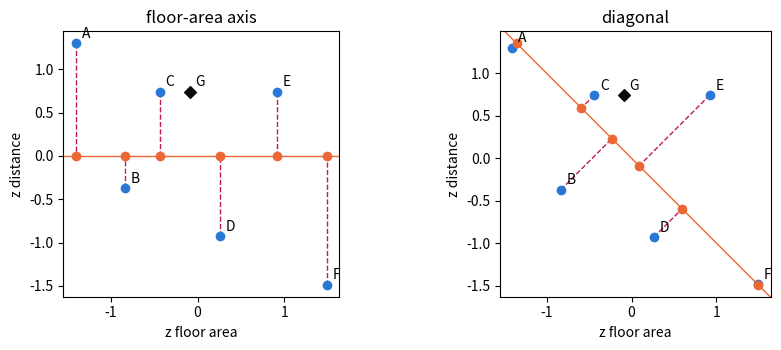

Recreate this plot in Python.
import numpy as np
import pandas as pd
import matplotlib.pyplot as plt

# The book's color code: homes in blue, G as a black diamond, projections in orange,
# what the projection loses in magenta (dashed)
BLUE, ORANGE, MAGENTA, INK = '#2a78d6', '#eb6834', '#c2185b', '#0b0b0b'


def project(X, u):
    # coordinates of the points (rows of X) on the direction u, scaled to norm 1 (equation 9.1)
    u = np.asarray(u, dtype=float)
    return np.asarray(X, dtype=float) @ (u / np.linalg.norm(u))


def cov_matrix(X):
    # covariance matrix of the columns of X, with a division by n (equation 9.2)
    X = np.asarray(X, dtype=float)
    D = X - X.mean(axis=0)
    return D.T @ D / len(X)

# Chapter 9 data, copied from the book's CSV files (do not modify)

# D2.1 — the seven homes (A to F: reference sales; G: the home to estimate)
# CSV columns → notebook names: logement → home, surface_m2 → floor_area (m²),
# distance_km → distance (km, distance to the center), prix_kEUR → price (k€)
homes = pd.DataFrame([
    ('A', 32, 3.0, 118),
    ('B', 45, 1.5, 172),
    ('C', 54, 2.5, 185),
    ('D', 70, 1.0, 245),
    ('E', 85, 2.5, 279),
    ('F', 98, 0.5, 335),
    ('G', 62, 2.5, 209)
], columns=['home', 'floor_area', 'distance', 'price'])

reference = homes[homes['home'] != 'G']          # A to F: reference means and standard deviations
mu = reference[['floor_area', 'distance']].mean().to_numpy()
sigma = reference[['floor_area', 'distance']].std(ddof=0).to_numpy()   # division by n
Z = (reference[['floor_area', 'distance']].to_numpy() - mu) / sigma   # standardized scores of A to F
z_G = (homes.loc[homes['home'] == 'G', ['floor_area', 'distance']].to_numpy()[0] - mu) / sigma
names = list(reference['home'])
print(homes.to_string(index=False))

# Lesson 9.1 — projecting onto an axis (equation 9.1): the floor-area axis, then the diagonal u = (1, −1)/√2
u_area = np.array([1.0, 0.0])
u_diag = np.array([1.0, -1.0]) / np.sqrt(2)
t = project(Z, u_diag)
t_G = project(z_G, u_diag)
print(pd.DataFrame({'home': names, 'z_area': Z[:, 0], 'z_distance': Z[:, 1], 't': t}).round(3).to_string(index=False))
print(f"G: t = {t_G:.3f}")
print(f"variance kept: floor-area axis {np.mean(project(Z, u_area) ** 2):.3f}, diagonal {np.mean(t ** 2):.3f}")
print(f"total variance {np.sum(Z.var(axis=0)):.3f} = kept {np.mean(t ** 2):.3f} + lost {np.sum(Z.var(axis=0)) - np.mean(t ** 2):.3f}")

fig, axes = plt.subplots(1, 2, figsize=(9, 3.6))
for ax, u, title in zip(axes, (u_area, u_diag), ('floor-area axis', 'diagonal')):
    shadows = np.outer(project(Z, u), u)
    for p, s in zip(Z, shadows):
        ax.plot([p[0], s[0]], [p[1], s[1]], color=MAGENTA, linestyle='--', linewidth=1)
    ax.axline((0, 0), u, color=ORANGE, linewidth=1)
    ax.scatter(Z[:, 0], Z[:, 1], color=BLUE, zorder=3)
    ax.scatter(shadows[:, 0], shadows[:, 1], color=ORANGE, zorder=3)
    ax.scatter([z_G[0]], [z_G[1]], marker='D', color=INK, zorder=3)
    for n, p in zip(names + ['G'], list(Z) + [z_G]):
        ax.annotate(n, p, xytext=(4, 4), textcoords='offset points')
    ax.set_aspect('equal'); ax.set_title(title); ax.set_xlabel('z floor area'); ax.set_ylabel('z distance')
plt.tight_layout(); plt.show()

# Lesson 9.2 — the covariance matrix (equation 9.2) and its eigendirections
products = Z[:, 0] * Z[:, 1]
print('products z_s × z_d:', products.round(3), '→ sum', round(products.sum(), 3))
C = cov_matrix(Z)
print('covariance matrix C =\n', C.round(3))
for vec in ([1, 0], [1, -1], [1, 1]):
    print(f"C × {vec} = {(C @ np.array(vec, dtype=float)).round(3)}")
u1, u2 = u_diag
print(f"variance on the diagonal, from C alone: {C[0, 0] * u1 ** 2 + 2 * C[0, 1] * u1 * u2 + C[1, 1] * u2 ** 2:.3f}")

# Lesson 9.3 — PCA: eigenvalues sorted in decreasing order, share of variance kept (equation 9.3)
eigenvalues, eigenvectors = np.linalg.eigh(C)          # eigh: symmetric matrix, increasing order
order = np.argsort(eigenvalues)[::-1]
eigenvalues, eigenvectors = eigenvalues[order], eigenvectors[:, order]
v1 = eigenvectors[:, 0] * np.sign(eigenvectors[0, 0])  # a direction and its opposite describe the same axis
print('eigenvalues:', eigenvalues.round(3), '→ sum', round(eigenvalues.sum(), 3))
print('first eigendirection:', v1.round(3))
print('shares kept (%):', (100 * eigenvalues / eigenvalues.sum()).round(1))
pc1 = project(Z, v1)
print('sales sorted by first component:', [names[i] for i in np.argsort(pc1)],
      '; prices (k€):', list(reference['price'].to_numpy()[np.argsort(pc1)]))

# B and E: close on the component, far apart in the plane
q = project(Z, [1, 1])
iB, iE = names.index('B'), names.index('E')
print(f"B and E: gap on the component {abs(pc1[iE] - pc1[iB]):.2f}, distance in the plane "
      f"{np.linalg.norm(Z[iE] - Z[iB]):.2f}, gap on the second component {abs(q[iE] - q[iB]):.2f}")

# Going further: the SVD of Z gives the same eigenvalues, s_k² / n
s = np.linalg.svd(Z, compute_uv=False)
print(f"singular values: {s.round(3)}; s² / n = {(s ** 2 / len(Z)).round(3)}")

# The three points (one row per point) and the two directions
points = np.array([[4, 2], [1, 3], [-2, 1]], dtype=float)
u = np.array([0.8, 0.6])
v = np.array([-0.6, 0.8])

# b) and d): coordinates and variances
coords_u = points @ u
coords_v = points @ v
var_u = np.var(coords_u)
var_v = np.var(coords_v)

# Check of a) to d)
if coords_u is None or coords_v is None or var_u is None or var_v is None:
    print('not yet completed. Complete the four lines.')
else:
    print(f"a) norms {np.linalg.norm(u):.3f} and {np.linalg.norm(v):.3f}, dot product {u @ v:.3f}")
    print('b) on u:', np.round(coords_u, 2), '; on v:', np.round(coords_v, 2), '→',
          'correct' if np.allclose(coords_u, [4.4, 2.6, -1.0]) and np.allclose(coords_v, [-0.8, 1.8, 2.0]) else 'check again')
    print(f"c) P1: {coords_u[0] ** 2 + coords_v[0] ** 2:.2f} versus a squared norm of {points[0] @ points[0]:.2f}")
    total = np.sum(points.var(axis=0))
    print(f"d) variances {var_u:.2f} and {var_v:.2f}, sum {var_u + var_v:.2f}, total variance {total:.2f} →",
          'correct' if abs(var_u - 5.04) < 1e-9 and abs(var_v - 1.6267) < 1e-3 and abs(var_u + var_v - total) < 1e-9 else 'check again')

# The four trainees (exercises 9.2 to 9.5)
trainees = pd.DataFrame({
    'trainee':       ['S1', 'S2', 'S3', 'S4'],
    'math_score':    [15, 13, 9, 11],
    'writing_score': [11, 13, 9, 7],
})
scores = trainees[['math_score', 'writing_score']].to_numpy(dtype=float)
print(trainees.to_string(index=False))

# a) to c): deviations, covariance matrix, correlation
deviations = scores - scores.mean(axis=0)
M = deviations.T @ deviations / 4
r = M[0, 1] / np.sqrt(M[0, 0] * M[1, 1])

# Check of a) to c)
if deviations is None or M is None or r is None:
    print('not yet completed. Complete the three lines.')
else:
    print('a) means:', scores.mean(axis=0), '; deviations:', deviations.tolist())
    print('b) and c) M =', np.asarray(M).tolist(), f"; r = {r:.2f} →",
          'correct' if np.allclose(M, [[5, 3], [3, 5]]) and abs(r - 0.6) < 1e-9 else 'check again')
    print('check with cov_matrix:', cov_matrix(scores).tolist())

# b) and c): eigenvalues and share kept
M93 = np.array([[5.0, 3.0], [3.0, 5.0]])
eigenvalues_93 = np.sort(np.linalg.eigh(M93)[0])[::-1]
best_share = eigenvalues_93[0] / eigenvalues_93.sum()

# Check of a) to d)
if eigenvalues_93 is None or best_share is None:
    print('not yet completed. Complete the two lines.')
else:
    for vec in ([1, 0], [1, 1], [1, -1]):
        print(f"a) and b) M × {vec} = {(M93 @ np.array(vec, dtype=float)).tolist()}")
    print(f"eigenvalues {eigenvalues_93.round(3).tolist()}, share of the best direction {100 * best_share:.0f}% →",
          'correct' if np.allclose(eigenvalues_93, [8, 2]) and abs(best_share - 0.8) < 1e-9 else 'check again')
    r_houses = -0.603
    print('d) r = −0.603: eigenvalues', np.sort(np.linalg.eigh(np.array([[1, r_houses], [r_houses, 1]]))[0])[::-1].round(3).tolist())

# a) and c): coordinates, then reconstructed scores of S1
v1_trainees = np.array([1.0, 1.0]) / np.sqrt(2)
t_trainees = (scores - scores.mean(axis=0)) @ v1_trainees
reconstructed_S1 = scores.mean(axis=0) + t_trainees[0] * v1_trainees

# Check of a) to c)
if t_trainees is None or reconstructed_S1 is None:
    print('not yet completed. Complete the two lines.')
else:
    var_t = np.mean(t_trainees ** 2)
    error = scores[0] - reconstructed_S1
    print('a) coordinates:', t_trainees.round(2).tolist(), f"; variance {var_t:.2f}")
    print(f"b) share kept {100 * var_t / np.sum(scores.var(axis=0)):.0f}%")
    print('c) reconstructed scores of S1:', reconstructed_S1.round(2).tolist(), '; error:', error.round(2).tolist(),
          f"; length {np.linalg.norm(error):.2f} →",
          'correct' if np.allclose(t_trainees, [2 * np.sqrt(2)] * 2 + [-2 * np.sqrt(2)] * 2)
          and np.allclose(reconstructed_S1, [14, 12]) else 'check again')

# a) and c): distances in the plane of the two scores
distance_S1_S2 = np.linalg.norm(scores[0] - scores[1])
distance_S1_S3 = np.linalg.norm(scores[0] - scores[2])

# Check of a), c) and d)
if distance_S1_S2 is None or distance_S1_S3 is None:
    print('not yet completed. Complete the two lines.')
else:
    t9 = (scores - scores.mean(axis=0)) @ (np.array([1.0, 1.0]) / np.sqrt(2))
    print(f"a) S1 and S2: projected gap {abs(t9[0] - t9[1]):.2f}, distance {distance_S1_S2:.2f}")
    print(f"c) S1 and S3: projected gap {abs(t9[0] - t9[2]):.2f} ≤ distance {distance_S1_S3:.2f} →",
          'correct' if abs(distance_S1_S2 - np.sqrt(8)) < 1e-9 and abs(distance_S1_S3 - np.sqrt(40)) < 1e-9 else 'check again')
    iB, iE = names.index('B'), names.index('E')
    t_BE = project(Z[[iB, iE]], [1, -1])
    q_BE = project(Z[[iB, iE]], [1, 1])
    print(f"d) B and E: gap on the component {abs(t_BE[1] - t_BE[0]):.2f}, distance {np.linalg.norm(Z[iE] - Z[iB]):.2f}, "
          f"part lost {abs(q_BE[1] - q_BE[0]):.2f}")

# a) and b): raw covariance matrix, then M × w
raw = reference[['floor_area', 'distance']].to_numpy(dtype=float)
M_raw = cov_matrix(raw)
w = np.array([1.0, -0.0238])
Mw = M_raw @ w

# Check of a) to d)
if M_raw is None or Mw is None:
    print('not yet completed. Complete the two lines.')
else:
    share = np.linalg.eigvalsh(M_raw)[-1] / np.trace(M_raw)
    raw_m = raw * [1, 1000]                       # distance in meters
    share_m = np.linalg.eigvalsh(cov_matrix(raw_m))[-1] / np.trace(cov_matrix(raw_m))
    print('a) and b) M =', M_raw.round(3).tolist(), '; M × w =', Mw.round(2).tolist(), f"; ratio {Mw[1] / Mw[0]:.4f}")
    print(f"c) share kept {100 * share:.1f}% (total variance {np.trace(M_raw):.2f}) →",
          'correct' if abs(M_raw[0, 1] + 74 / 6) < 1e-9 and abs(Mw[1] / Mw[0] + 0.0238) < 5e-5 else 'check again')
    print(f"d) distance in meters: variance {cov_matrix(raw_m)[1, 1]:.0f} m², share kept {100 * share_m:.2f}%")
